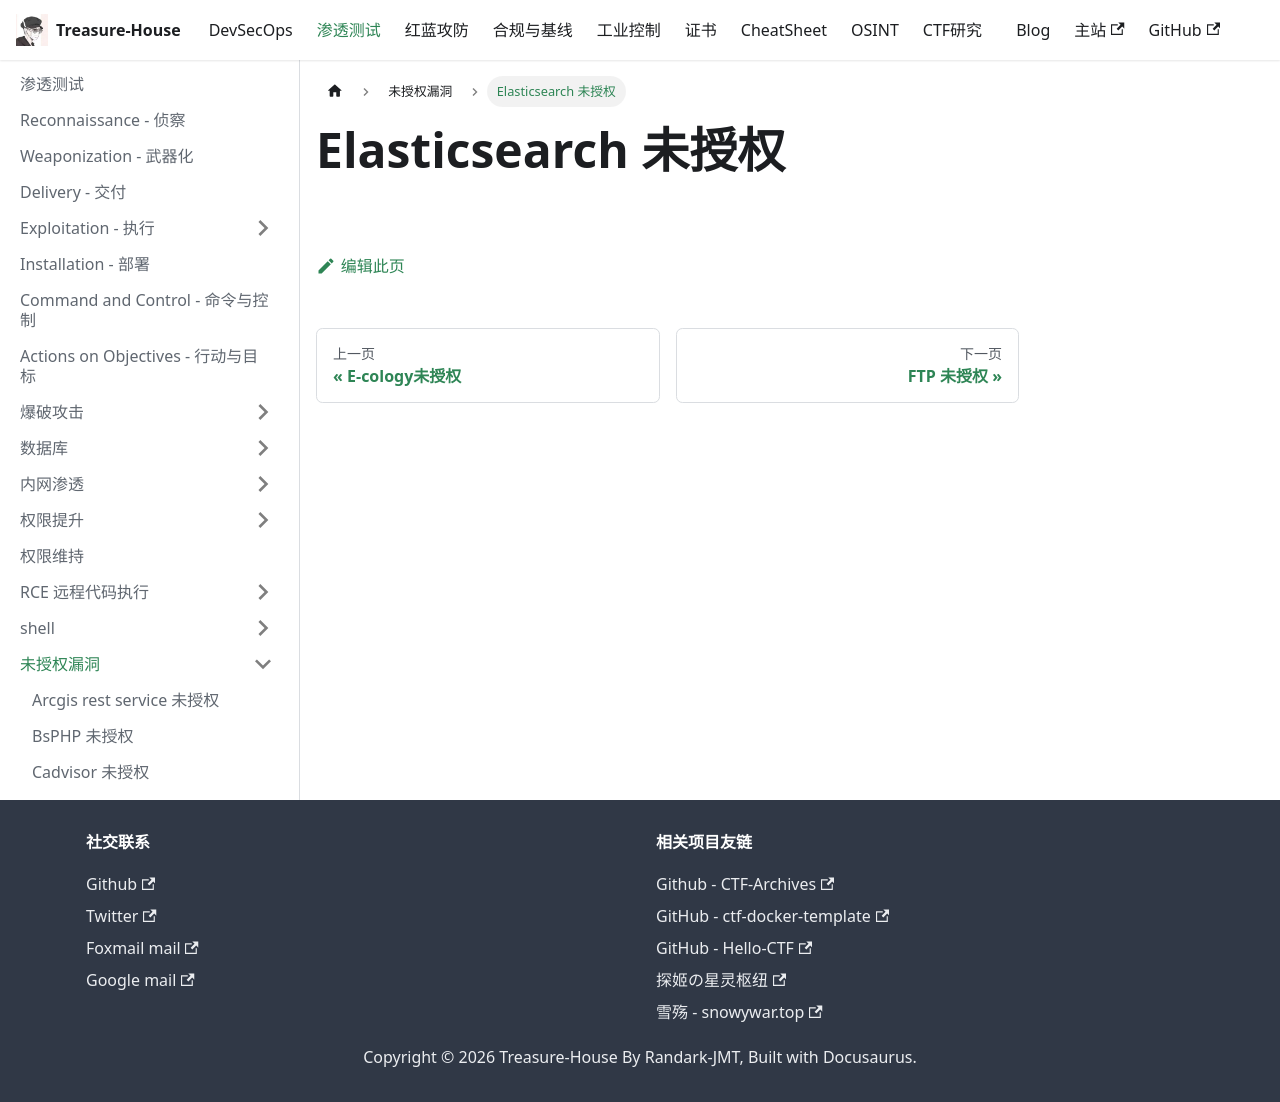

repository: Randark-JMT/Treasure-House · page: docs/Penetration/Unauthorized/Elasticsearch/index.html · generator: docusaurus

# Elasticsearch 未授权
